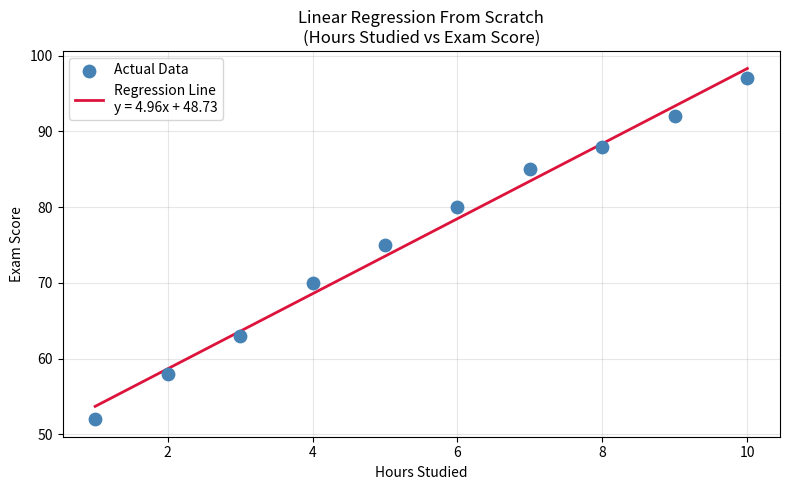

This figure's Python source: (Note: this script raises an exception after producing the figure.)
import numpy as np
import matplotlib.pyplot as plt

# ── Dataset Creation ──────────────────────────────────────────────────────────
# We create a simple dataset: Hours Studied vs Exam Score
np.random.seed(42)
X = np.array([1, 2, 3, 4, 5, 6, 7, 8, 9, 10], dtype=float)
y = np.array([52, 58, 63, 70, 75, 80, 85, 88, 92, 97], dtype=float)

# ── Step 1: Calculate Slope (m) ───────────────────────────────────────────────
n = len(X)
x_mean = np.mean(X)
y_mean = np.mean(y)

numerator   = np.sum((X - x_mean) * (y - y_mean))
denominator = np.sum((X - x_mean) ** 2)
slope = numerator / denominator

# ── Step 2: Calculate Intercept (b) ──────────────────────────────────────────
intercept = y_mean - slope * x_mean

# ── Step 3: Prediction ────────────────────────────────────────────────────────
y_pred = slope * X + intercept

# ── Step 4: Mean Squared Error ────────────────────────────────────────────────
mse = np.mean((y - y_pred) ** 2)

# ── Output ────────────────────────────────────────────────────────────────────
print("=" * 45)
print("   LINEAR REGRESSION FROM SCRATCH")
print("=" * 45)
print(f"Slope (m)         : {slope:.4f}")
print(f"Intercept (b)     : {intercept:.4f}")
print(f"Mean Squared Error: {mse:.4f}")
print()
print(f"{'Hours':>8}  {'Actual':>8}  {'Predicted':>10}")
print("-" * 30)
for h, actual, pred in zip(X, y, y_pred):
    print(f"{h:>8.0f}  {actual:>8.1f}  {pred:>10.2f}")

# ── Step 5: Visualization ─────────────────────────────────────────────────────
plt.figure(figsize=(8, 5))
plt.scatter(X, y, color='steelblue', s=80, zorder=5, label='Actual Data')
plt.plot(X, y_pred, color='crimson', linewidth=2, label=f'Regression Line\ny = {slope:.2f}x + {intercept:.2f}')
plt.xlabel('Hours Studied')
plt.ylabel('Exam Score')
plt.title('Linear Regression From Scratch\n(Hours Studied vs Exam Score)')
plt.legend()
plt.grid(True, alpha=0.3)
plt.tight_layout()
plt.savefig('/home/claude/lr_plot.png', dpi=150, bbox_inches='tight')
plt.close()
print("\nPlot saved!")
